Run: headless pygame with SDL's dummy video driver; simulated clock (each Clock.tick advances the game by its frame time, no real sleeping); random seed 0; keys injected as events and as key.get_pressed() state; mouse plan: one left click at the window centre at the start of phase 2, then a move to the lower-right quarter at the start of phase 3.
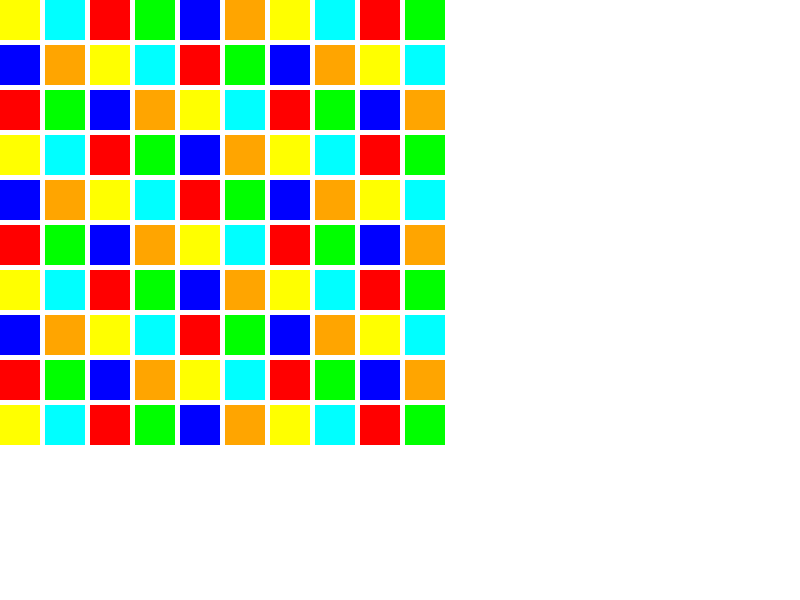
Frame 1 of 4 · flips 1–60 · no input
Frame 2 of 4 · flips 61–180 · clicked the window centre · tapped SPACE, RETURN · held RIGHT (→), D · screen unchanged from frame 1, image omitted
Frame 3 of 4 · flips 181–300 · moved the mouse to the lower-right quarter · held DOWN (↓), S · screen unchanged from frame 2, image omitted
Frame 4 of 4 · flips 301–420 · held LEFT (←), A, UP (↑), W · screen unchanged from frame 3, image omitted

The pygame program that drew these frames:

import pygame
import random

# Inicializar Pygame
pygame.init()

# Dimensiones de la ventana
WIDTH, HEIGHT = 800, 600
screen = pygame.display.set_mode((WIDTH, HEIGHT))
pygame.display.set_caption('Rompe las cajas')

# Colores
COLORS = [
    (255, 0, 0),    # Rojo
    (0, 255, 0),    # Verde
    (0, 0, 255),    # Azul
    (255, 255, 0),  # Amarillo
    (255, 165, 0),  # Naranja
    (0, 255, 255)   # Cian
]

# Dimensiones de las cajas
BOX_SIZE = 40
MARGIN = 5

# Configuración inicial
boxes = []
colors = random.sample(COLORS, len(COLORS)) * 20  # 20 cajas por color

# Función para crear las cajas
def create_boxes():
    global boxes
    boxes = []
    color_index = 0
    for row in range(10):
        for col in range(10):
            box = pygame.Rect(col * (BOX_SIZE + MARGIN), row * (BOX_SIZE + MARGIN), BOX_SIZE, BOX_SIZE)
            boxes.append({'rect': box, 'color': colors[color_index]})
            color_index += 1

# Función para dibujar las cajas
def draw_boxes():
    for box in boxes:
        if box['color'] != (0, 0, 0):  # Si la caja no está "rota" (color negro)
            pygame.draw.rect(screen, box['color'], box['rect'])

# Función para romper una caja
def break_box(pos):
    for box in boxes:
        if box['rect'].collidepoint(pos) and box['color'] != (0, 0, 0):
            box['color'] = (0, 0, 0)  # Cambiar a color negro para simular que está rota

# Función para cambiar de color cuando todas las cajas de un color estén rotas
def change_color(current_color):
    for box in boxes:
        if box['color'] == current_color:
            return False
    return True

# Juego principal
running = True
current_color = COLORS[0]
create_boxes()

while running:
    screen.fill((255, 255, 255))  # Fondo blanco

    # Dibujar las cajas
    draw_boxes()

    # Comprobar si se debe cambiar el color
    if change_color(current_color):
        # Cambiar al siguiente color
        next_color_index = (COLORS.index(current_color) + 1) % len(COLORS)
        current_color = COLORS[next_color_index]
        # Reempezar el juego
        create_boxes()

    # Detectar eventos
    for event in pygame.event.get():
        if event.type == pygame.QUIT:
            running = False
        if event.type == pygame.MOUSEBUTTONDOWN:
            if event.button == 1:  # Clic izquierdo
                break_box(event.pos)

    pygame.display.flip()
    pygame.time.delay(50)

pygame.quit()
